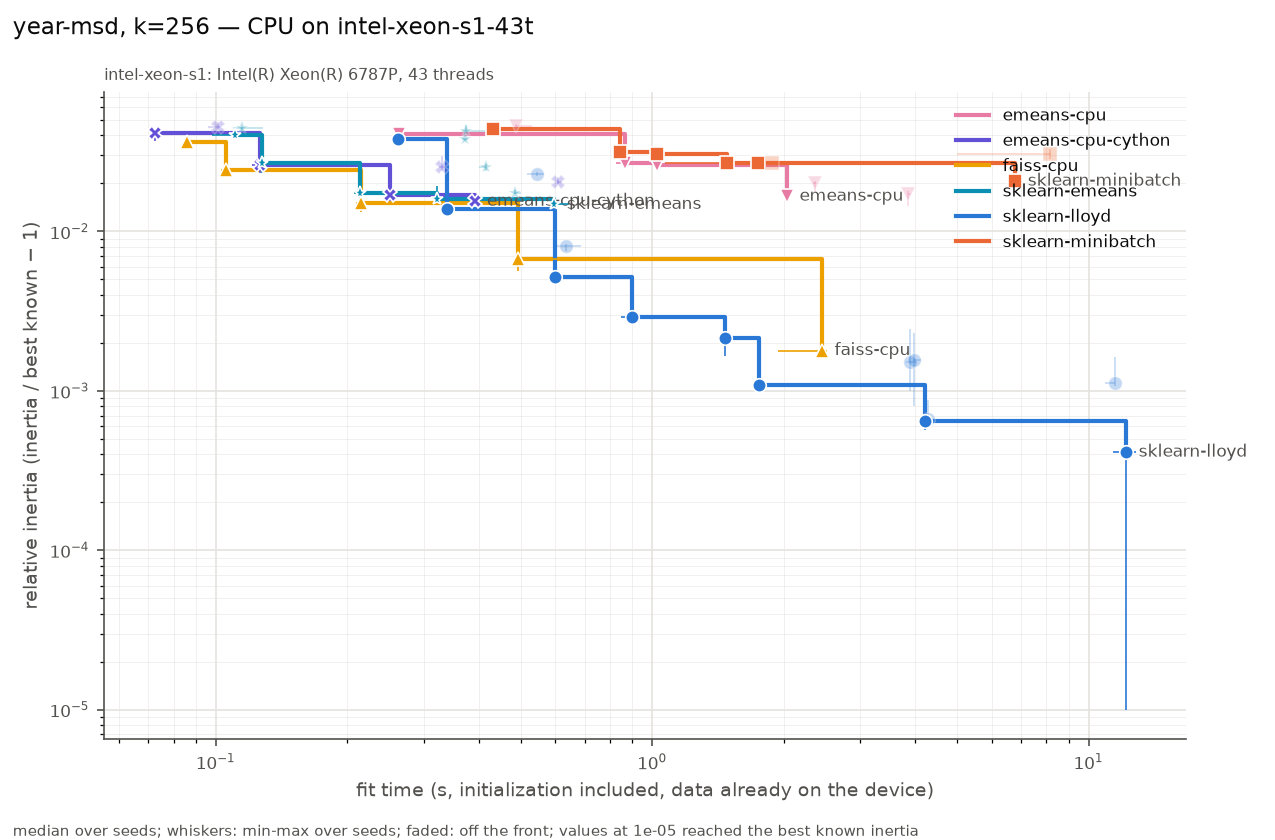

The data file committed next to this chart (first rows):
series, settings, on_front, fit_s, fit_s_min, fit_s_max, rel, rel_min, rel_max, n_seeds, n_iter_median, n_empty_max, peak_mem_mb_median, gpu_sm_clock_mean
emeans-cpu, alpha0=None batch_law=auto batch_size=No…, True, 0.263, 0.262, 0.2697, 0.04097, 0.03717, 0.04172, 3, 63, 0, 0.003906, nan
emeans-cpu, alpha0=None batch_law=auto batch_size=No…, False, 0.4882, 0.4863, 0.5309, 0.04578, 0.04402, 0.0472, 3, 63, 0, 0.003906, nan
emeans-cpu, alpha0=None batch_law=auto batch_size=No…, True, 0.868, 0.8274, 0.8697, 0.02698, 0.02642, 0.02748, 3, 64, 0, 0, nan
emeans-cpu, alpha0=None batch_law=quality batch_size…, True, 1.027, 1.015, 1.042, 0.02601, 0.025, 0.03069, 3, 504, 0, 0.003906, nan
emeans-cpu, alpha0=None batch_law=auto batch_size=No…, True, 2.038, 2.034, 2.048, 0.01659, 0.0154, 0.02019, 3, 80, 0, 0.2148, nan
emeans-cpu, alpha0=None batch_law=quality batch_size…, False, 2.361, 2.332, 2.368, 0.02002, 0.01773, 0.02064, 3, 630, 0, 0.003906, nan
emeans-cpu, alpha0=None batch_law=auto batch_size=No…, False, 3.865, 3.855, 3.911, 0.01706, 0.01441, 0.018, 3, 80, 0, 0.2227, nan
emeans-cpu-cython, alpha0=None batch_law=auto batch_size=No…, True, 0.07254, 0.07192, 0.07267, 0.04133, 0.03717, 0.04219, 3, 63, 0, 0.007812, nan
emeans-cpu-cython, alpha0=None batch_law=auto batch_size=No…, False, 0.1012, 0.09589, 0.1023, 0.04539, 0.04373, 0.0487, 3, 63, 0, 0.007812, nan
emeans-cpu-cython, alpha0=None batch_law=auto batch_size=No…, True, 0.126, 0.1213, 0.1268, 0.02624, 0.02328, 0.02699, 3, 64, 0, 0, nan
emeans-cpu-cython, alpha0=None batch_law=auto batch_size=No…, True, 0.2506, 0.2502, 0.2512, 0.01681, 0.01548, 0.01727, 3, 80, 0, 0.01172, nan
emeans-cpu-cython, alpha0=None batch_law=quality batch_size…, False, 0.3302, 0.3256, 0.3407, 0.02535, 0.02386, 0.02973, 3, 504, 0, 0, nan
emeans-cpu-cython, alpha0=None batch_law=auto batch_size=No…, True, 0.3916, 0.3845, 0.3966, 0.01546, 0.01466, 0.01567, 3, 80, 0, 0, nan
emeans-cpu-cython, alpha0=None batch_law=quality batch_size…, False, 0.6097, 0.6047, 0.6214, 0.02039, 0.01972, 0.02203, 3, 630, 0, 0, nan
faiss-cpu, max_points_per_centroid=None niter=3 nre…, True, 0.08611, 0.0847, 0.09463, 0.03659, 0.03591, 0.03912, 3, 3, 0, 3.578, nan
faiss-cpu, max_points_per_centroid=256 niter=25 nre…, True, 0.1053, 0.1029, 0.1067, 0.02428, 0.02382, 0.02431, 3, 25, 0, 0, nan
faiss-cpu, max_points_per_centroid=None niter=10 nr…, True, 0.2156, 0.2096, 0.229, 0.0151, 0.01323, 0.01548, 3, 10, 0, 3.578, nan
faiss-cpu, max_points_per_centroid=None niter=25 nr…, True, 0.4917, 0.4891, 0.6885, 0.006738, 0.005665, 0.006894, 3, 25, 0, 3.578, nan
faiss-cpu, max_points_per_centroid=None niter=100 n…, True, 2.451, 1.946, 2.521, 0.001789, 0.001719, 0.001862, 3, 100, 0, 3.578, nan
sklearn-emeans, batch_size=auto epochs=0.5 init=random, True, 0.1105, 0.09808, 0.1108, 0.04012, 0.03991, 0.04081, 3, 63, 0, 0, nan
sklearn-emeans, batch_size=auto epochs=1 init=random, False, 0.1148, 0.1094, 0.1283, 0.04456, 0.04017, 0.0453, 3, 63, 0, 0, nan
sklearn-emeans, batch_size=auto epochs=2 init=random, True, 0.1278, 0.1274, 0.1319, 0.02668, 0.02329, 0.028, 3, 64, 0, 0, nan
sklearn-emeans, batch_size=auto epochs=5 init=random, True, 0.2135, 0.2072, 0.2192, 0.01735, 0.01672, 0.01899, 3, 80, 0, 0, nan
sklearn-emeans, batch_size=auto epochs=10 init=random, True, 0.3219, 0.3173, 0.3368, 0.01587, 0.01548, 0.01914, 3, 80, 0, 0, nan
sklearn-emeans, batch_size=auto epochs=0.5 init=k-means+…, False, 0.373, 0.3663, 0.3792, 0.03786, 0.03669, 0.03798, 3, 63, 0, 13.54, nan
sklearn-emeans, batch_size=auto epochs=1 init=k-means++, False, 0.3746, 0.3667, 0.4377, 0.04272, 0.04236, 0.04661, 3, 63, 0, 14.92, nan
sklearn-emeans, batch_size=auto epochs=2 init=k-means++, False, 0.4167, 0.4002, 0.4169, 0.02526, 0.02406, 0.02662, 3, 64, 0, 15.75, nan
sklearn-emeans, batch_size=auto epochs=5 init=k-means++, False, 0.4848, 0.4835, 0.5005, 0.01734, 0.01725, 0.01814, 3, 80, 0, 15.74, nan
sklearn-emeans, batch_size=auto epochs=10 init=k-means++, True, 0.5969, 0.5949, 0.6452, 0.01477, 0.01473, 0.0154, 3, 80, 0, 15.75, nan
sklearn-lloyd, init=random max_iter=3 n_init=1 tol=1e-0…, True, 0.2614, 0.2567, 0.2842, 0.03796, 0.03767, 0.03826, 3, 3, 0, 293.9, nan
sklearn-lloyd, init=random max_iter=10 n_init=1 tol=1e-…, True, 0.3396, 0.3381, 0.3491, 0.01384, 0.01341, 0.01402, 3, 10, 0, 300, nan
sklearn-lloyd, init=k-means++ max_iter=3 n_init=1 tol=1…, False, 0.5439, 0.5161, 0.5666, 0.02304, 0.02224, 0.0235, 3, 3, 0, 283.7, nan
sklearn-lloyd, init=random max_iter=30 n_init=1 tol=1e-…, True, 0.5995, 0.5809, 0.6335, 0.005185, 0.004752, 0.005309, 3, 30, 0, 301.6, nan
sklearn-lloyd, init=k-means++ max_iter=10 n_init=1 tol=…, False, 0.6355, 0.5996, 0.6869, 0.008125, 0.00753, 0.008368, 3, 10, 0, 274.1, nan
sklearn-lloyd, init=k-means++ max_iter=30 n_init=1 tol=…, True, 0.8981, 0.8488, 0.9142, 0.002906, 0.002818, 0.003576, 3, 30, 0, 274.3, nan
sklearn-lloyd, init=random max_iter=100 n_init=1 tol=1e…, True, 1.468, 1.42, 1.499, 0.002143, 0.001645, 0.002897, 3, 100, 0, 293.2, nan
sklearn-lloyd, init=k-means++ max_iter=100 n_init=1 tol…, True, 1.753, 1.714, 1.795, 0.001095, 0.0009766, 0.001322, 3, 100, 0, 306.1, nan
sklearn-lloyd, init=random max_iter=300 n_init=1 tol=1e…, False, 3.889, 3.812, 4.015, 0.001508, 0.0009904, 0.002426, 3, 300, 0, 308.8, nan
sklearn-lloyd, init=random max_iter=300 n_init=1 tol=0.…, False, 3.982, 3.961, 4.125, 0.001563, 0.0008023, 0.002298, 3, 300, 0, 301.4, nan
sklearn-lloyd, init=k-means++ max_iter=300 n_init=1 tol…, True, 4.211, 4.129, 4.325, 0.0006425, 0.0005645, 0.000964, 3, 300, 0, 290.5, nan
sklearn-lloyd, init=k-means++ max_iter=300 n_init=1 tol…, False, 4.295, 4.224, 4.318, 0.0006633, 0.0006194, 0.0008749, 3, 300, 0, 312.6, nan
sklearn-lloyd, init=random max_iter=300 n_init=3 tol=0.…, False, 11.5, 10.92, 11.53, 0.001124, 0.001066, 0.001626, 3, 300, 0, 296.7, nan
sklearn-lloyd, init=k-means++ max_iter=300 n_init=3 tol…, True, 12.2, 11.39, 12.88, 0.0004124, 0, 0.0006508, 3, 300, 0, 306, nan
sklearn-minibatch, batch_size=65536 init=k-means++ max_iter…, True, 0.4327, 0.4197, 0.4513, 0.04361, 0.0401, 0.04443, 3, 7, 0, 56.88, nan
sklearn-minibatch, batch_size=65536 init=k-means++ max_iter…, True, 0.8447, 0.8352, 0.8554, 0.03147, 0.02884, 0.0317, 3, 23, 0, 52.07, nan
sklearn-minibatch, batch_size=8192 init=k-means++ max_iter=…, True, 1.025, 1.013, 1.041, 0.03044, 0.02975, 0.03048, 3, 62, 0, 0, nan
sklearn-minibatch, batch_size=65536 init=k-means++ max_iter…, True, 1.487, 1.068, 1.808, 0.02694, 0.02639, 0.02745, 3, 48, 0, 63.53, nan
sklearn-minibatch, batch_size=8192 init=k-means++ max_iter=…, True, 1.75, 1.429, 2.283, 0.02693, 0.02562, 0.02737, 3, 116, 0, 0, nan
sklearn-minibatch, batch_size=8192 init=k-means++ max_iter=…, False, 1.884, 1.555, 2.401, 0.02693, 0.02562, 0.02737, 3, 116, 0, 0, nan
sklearn-minibatch, batch_size=65536 init=k-means++ max_iter…, True, 6.794, 6.789, 6.875, 0.02066, 0.01971, 0.02184, 3, 235, 0, 52.22, nan
sklearn-minibatch, batch_size=1024 init=k-means++ max_iter=…, False, 8.181, 4.99, 8.193, 0.03056, 0.02858, 0.03274, 3, 495, 0, 73.48, nan
